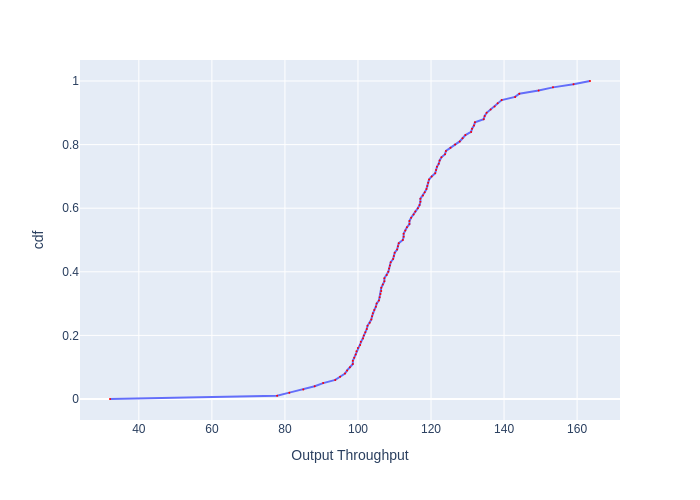

Source data for this figure (header and first rows):
, cdf, Output Throughput
0, 0.0, 32.1
1, 0.01, 77.87
2, 0.02, 81.21
3, 0.03, 85.03
4, 0.04, 88.15
5, 0.05, 90.47
6, 0.06, 93.78
7, 0.07, 95.11
8, 0.08, 96.45
9, 0.09, 97.03
10, 0.1, 97.81
11, 0.11, 98.59
12, 0.12, 98.59
13, 0.13, 98.99
14, 0.14, 99.38
15, 0.15, 99.58
16, 0.16, 99.98
17, 0.17, 100.6
18, 0.18, 100.8
19, 0.19, 101.4
20, 0.2, 101.6
21, 0.21, 102
22, 0.22, 102.4
23, 0.23, 102.6
24, 0.24, 103.2
25, 0.25, 103.6
26, 0.26, 103.9
27, 0.27, 104.1
28, 0.28, 104.5
29, 0.29, 104.9
30, 0.3, 105.1
31, 0.31, 105.7
32, 0.32, 106
33, 0.33, 106.2
34, 0.34, 106.4
35, 0.35, 106.4
36, 0.36, 106.8
37, 0.37, 107.2
38, 0.38, 107.2
39, 0.39, 107.9
40, 0.4, 108.3
41, 0.41, 108.5
42, 0.42, 108.7
43, 0.43, 109
44, 0.44, 109.6
45, 0.45, 109.8
46, 0.46, 110.1
47, 0.47, 110.7
48, 0.48, 110.9
49, 0.49, 111.2
50, 0.5, 112.3
51, 0.51, 112.5
52, 0.52, 112.5
53, 0.53, 113
54, 0.54, 113.4
55, 0.55, 114.1
56, 0.56, 114.1
57, 0.57, 114.5
58, 0.58, 115.2
59, 0.59, 115.7
... 41 more rows
